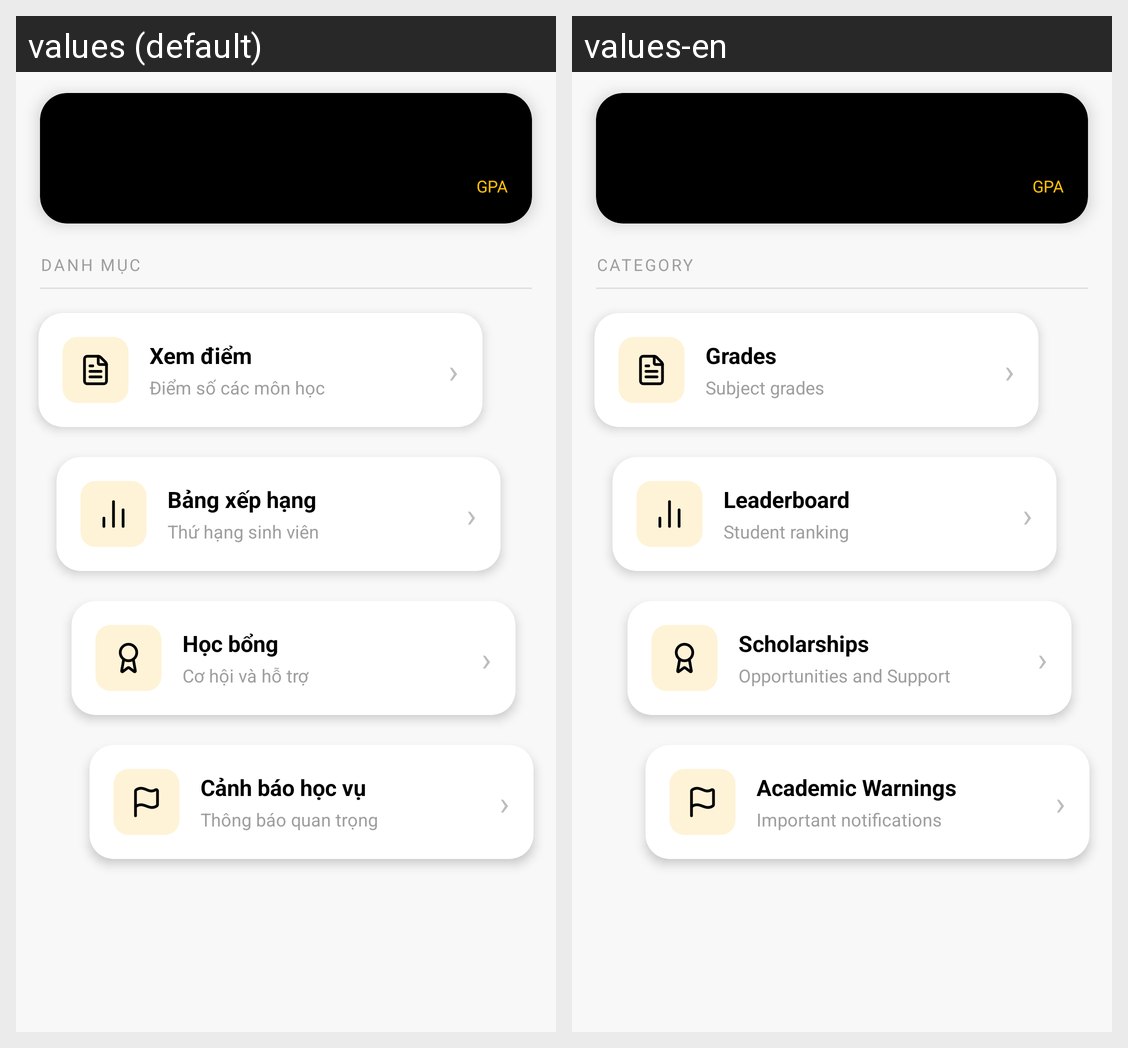

The same Android screen rendered under two of its app's locales, left to right. List the strings drawn on it with the default value and each locale's translation.
Android screen res/layout/fragment_academic_results.xml rendered under 2 locales, left to right: values (default), values-en. Device: Nexus 5 (rendered at 1080×1920; each locale shown at half size, 540×960, under a caption strip naming it); theme Theme.UTC2AppReborn.
Strings drawn on this screen, with the default value and each locale's value (text and hints the layout hard-codes, and strings that could not be matched under every locale, appear in the picture but are not listed):

label_gpa
  values: GPA
  values-en: GPA

label_category
  values: DANH MỤC
  values-en: CATEGORY

tab_grades
  values: Xem điểm
  values-en: Grades

subtitle_grades
  values: Điểm số các môn học
  values-en: Subject grades

chevron
  values: ›
  values-en: ›

label_leaderboard_title
  values: Bảng xếp hạng
  values-en: Leaderboard

subtitle_leaderboard
  values: Thứ hạng sinh viên
  values-en: Student ranking

label_scholarship_title
  values: Học bổng
  values-en: Scholarships

subtitle_scholarship
  values: Cơ hội và hỗ trợ
  values-en: Opportunities and Support

label_warnings_title
  values: Cảnh báo học vụ
  values-en: Academic Warnings

subtitle_warnings
  values: Thông báo quan trọng
  values-en: Important notifications
